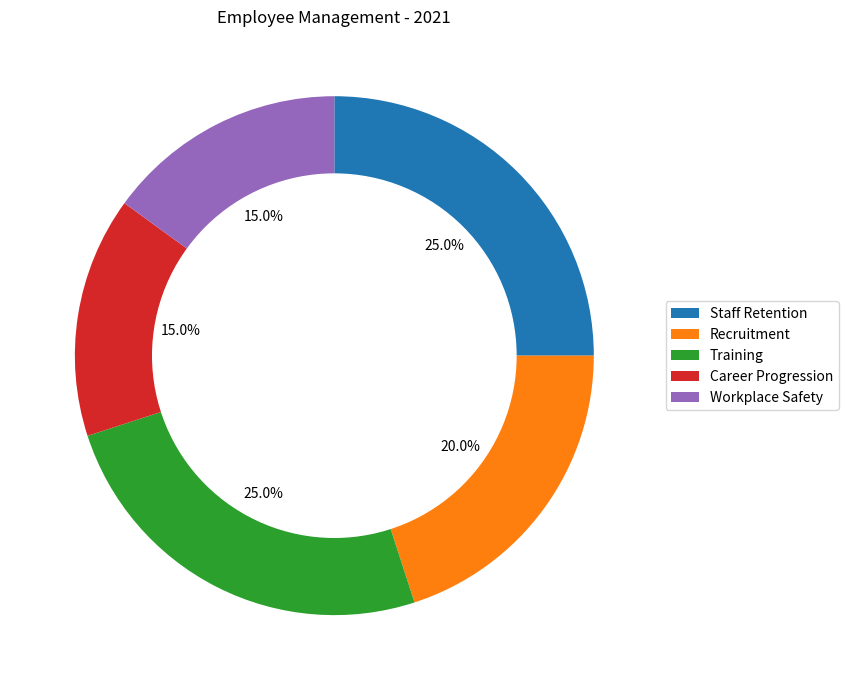

The matplotlib source for this figure: (Note: this script raises an exception after producing the figure.)

import matplotlib.pyplot as plt
import numpy as np

data_labels = ['Staff Retention', 'Recruitment', 'Training', 'Career Progression', 'Workplace Safety']
data = [25, 20, 25, 15, 15]
line_labels = ['Category', 'Ratio']

fig, ax = plt.subplots(figsize=(10,7))
ax.pie(data, startangle=90, counterclock=False, autopct='%1.1f%%')
circle = plt.Circle((0, 0), 0.7, color='white')
ax.add_artist(circle)
ax.set_title("Employee Management - 2021")
ax.legend(data_labels, loc='center left', bbox_to_anchor=(1, 0, 0.5, 1))
plt.tight_layout()
plt.savefig('/cpfs01/user/yanxiangchao/code0/gpt_chart/structchart_simulation/simulated_data_corner_cases/rings/png/20231227-021402_112.png')
plt.close()
